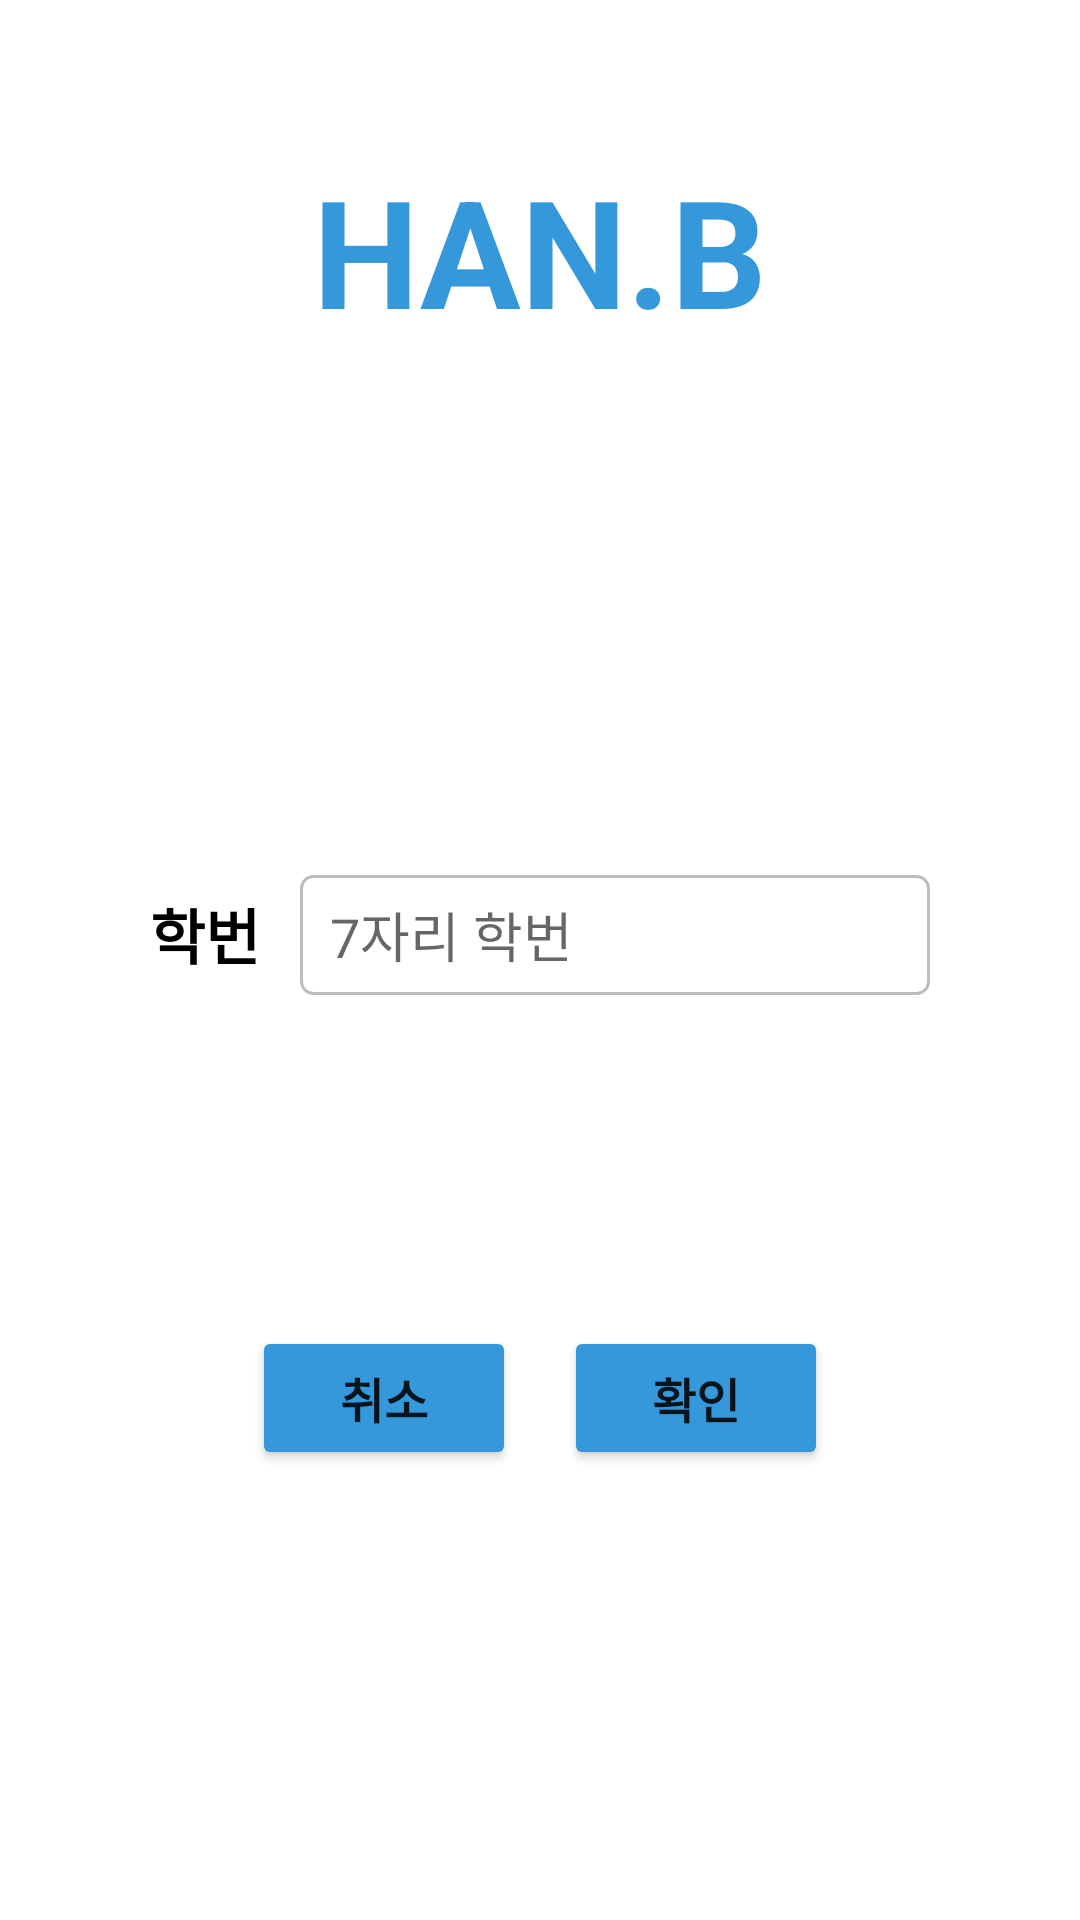

Android layout source for this screen:
<!-- AndroidManifest.xml: application theme Theme.HanB -->
<!-- res/layout/activity_find.xml -->
<?xml version="1.0" encoding="utf-8"?>
<androidx.constraintlayout.widget.ConstraintLayout xmlns:android="http://schemas.android.com/apk/res/android"
    xmlns:app="http://schemas.android.com/apk/res-auto"
    xmlns:tools="http://schemas.android.com/tools"
    android:layout_width="match_parent"
    android:layout_height="match_parent"
    tools:context=".FindActivity">

    <TextView
        android:id="@+id/logo_find"
        android:layout_width="wrap_content"
        android:layout_height="wrap_content"
        android:layout_marginTop="50dp"
        android:text="HAN.B"
        android:textColor="#3498DB"
        android:textSize="50sp"
        android:textStyle="bold"
        app:layout_constraintEnd_toEndOf="parent"
        app:layout_constraintStart_toStartOf="parent"
        app:layout_constraintTop_toTopOf="parent" />

    <TextView
        android:id="@+id/undergrad_find"
        android:layout_width="wrap_content"
        android:layout_height="wrap_content"
        android:layout_marginStart="50dp"
        android:layout_marginTop="180dp"
        android:text="학번"
        android:textColor="@color/black"
        android:textSize="20sp"
        android:textStyle="bold"
        app:layout_constraintStart_toStartOf="parent"
        app:layout_constraintTop_toBottomOf="@+id/logo_find" />

    <EditText
        android:id="@+id/undergradText_find"
        android:layout_width="wrap_content"
        android:layout_height="40dp"
        android:layout_marginTop="175dp"
        android:layout_marginEnd="50dp"
        android:background="@drawable/edittext_rounded_corner_rectangle"
        android:ems="10"
        android:hint="7자리 학번"
        android:inputType="textPersonName"
        android:maxLength="7"
        android:paddingLeft="10dp"
        app:layout_constraintEnd_toEndOf="parent"
        app:layout_constraintTop_toBottomOf="@+id/logo_find" />

    <Button
        android:id="@+id/cancelButton_find"
        android:layout_width="wrap_content"
        android:layout_height="wrap_content"
        android:layout_marginStart="84dp"
        android:layout_marginBottom="150dp"
        android:backgroundTint="#3498DB"
        android:text="취소"
        android:textSize="16sp"
        android:textStyle="bold"
        app:layout_constraintBottom_toBottomOf="parent"
        app:layout_constraintStart_toStartOf="parent" />

    <Button
        android:id="@+id/okButton_find"
        android:layout_width="wrap_content"
        android:layout_height="wrap_content"
        android:layout_marginEnd="84dp"
        android:layout_marginBottom="150dp"
        android:backgroundTint="#3498DB"
        android:text="확인"
        android:textSize="16sp"
        android:textStyle="bold"
        app:layout_constraintBottom_toBottomOf="parent"
        app:layout_constraintEnd_toEndOf="parent" />

</androidx.constraintlayout.widget.ConstraintLayout>
<!-- resources referenced by this layout -->
<resources>
  <!-- drawable edittext_rounded_corner_rectangle (drawable) -->
  <?xml version="1.0" encoding="utf-8"?>
  <selector xmlns:android="http://schemas.android.com/apk/res/android">
      <item android:state_focused="true">
          <shape xmlns:android="http://schemas.android.com/apk/res/android"
              android:shape="rectangle"
              android:height="20dp">
              <stroke
                  android:width="1dp"
                  android:color="#3498DB"/>
              <corners android:radius="4dp"/>
              <solid android:color="#FFFFFF"/>
          </shape>
      </item>
  
      <item android:state_focused="false">
          <shape xmlns:android="http://schemas.android.com/apk/res/android"
              android:shape="rectangle">
              <stroke
                  android:width="1dp"
                  android:color="#BDBDBD"/>
              <corners android:radius="4dp"/>
              <solid android:color="#FFFFFF"/>
          </shape>
      </item>
  </selector>
  <style name="Theme.HanB" parent="Theme.MaterialComponents.DayNight.DarkActionBar">
          
          <item name="colorPrimary">@color/purple_500</item>
          <item name="colorPrimaryVariant">@color/purple_700</item>
          <item name="colorOnPrimary">@color/white</item>
          
          <item name="colorSecondary">@color/teal_200</item>
          <item name="colorSecondaryVariant">@color/teal_700</item>
          <item name="colorOnSecondary">@color/black</item>
          
          <item name="android:statusBarColor" tools:targetApi="l">?attr/colorPrimaryVariant</item>
          
          <item name="windowActionBar">false</item>
          <item name="windowNoTitle">true</item>
      </style>
  <!-- not gathered from this repository: default colours our renderer supplied (Android Studio template values) -->
  <color name="purple_500">#FF6200EE</color>
  <color name="purple_700">#FF3700B3</color>
  <color name="teal_200">#FF03DAC5</color>
  <color name="teal_700">#FF018786</color>
  <color name="black">#FF000000</color>
  <color name="white">#FFFFFFFF</color>
</resources>
